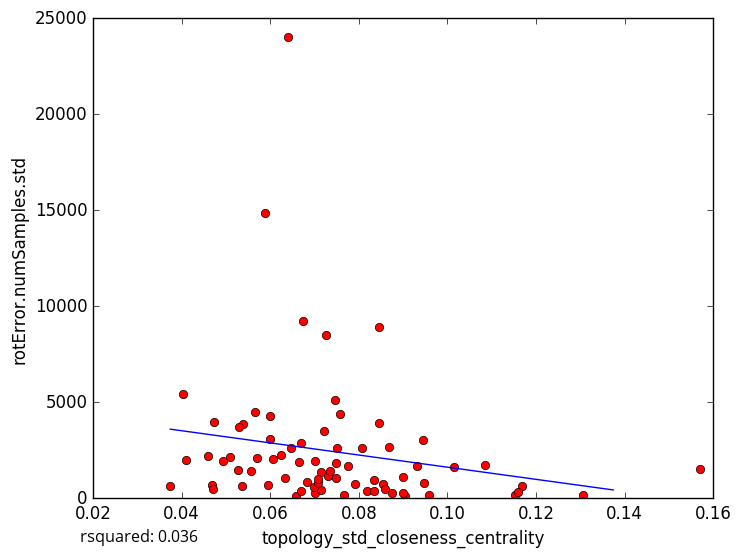

The table this chart was drawn from, first rows:
topology_std_closeness_centrality, rotError.numSamples.std
0.05654, 4497
0.07492, 1069
0.07017, 257.9
0.06577, 141.9
0.1307, 182.9
0.06241, 2244
0.08457, 3936
0.06702, 2875
0.06691, 363.8
0.07655, 147.3
0.06465, 2626
0.09052, 108.1
0.09005, 1084
0.1152, 180.8
0.08995, 273.7
0.1169, 643
0.05946, 702.5
0.1571, 1510
0.05888, 14873
0.08538, 720.8
0.06731, 9226
0.09451, 3023
0.0869, 2651
0.06396, 24044
0.1014, 1616
0.0845, 8919
0.1085, 1726
0.06655, 1863
0.03743, 624.2
0.05364, 620.5
0.0682, 857
0.07456, 5104
0.04088, 1966
0.06333, 1057
0.05268, 1484
0.04721, 3961
0.09574, 165.8
0.0509, 2139
0.05558, 1429
0.08344, 968.2
0.04036, 5433
0.05377, 3843
0.07473, 1817
0.04683, 691.5
0.07264, 8506
0.05302, 3723
0.07012, 1936
0.07573, 4393
0.09308, 1687
0.05707, 2072
0.08193, 383.6
0.09471, 786.7
0.04928, 1918
0.04593, 2175
0.07906, 748.4
0.07512, 2609
0.07149, 1354
0.04701, 490.1
0.07145, 432.5
0.08585, 473.1
... 18 more rows
